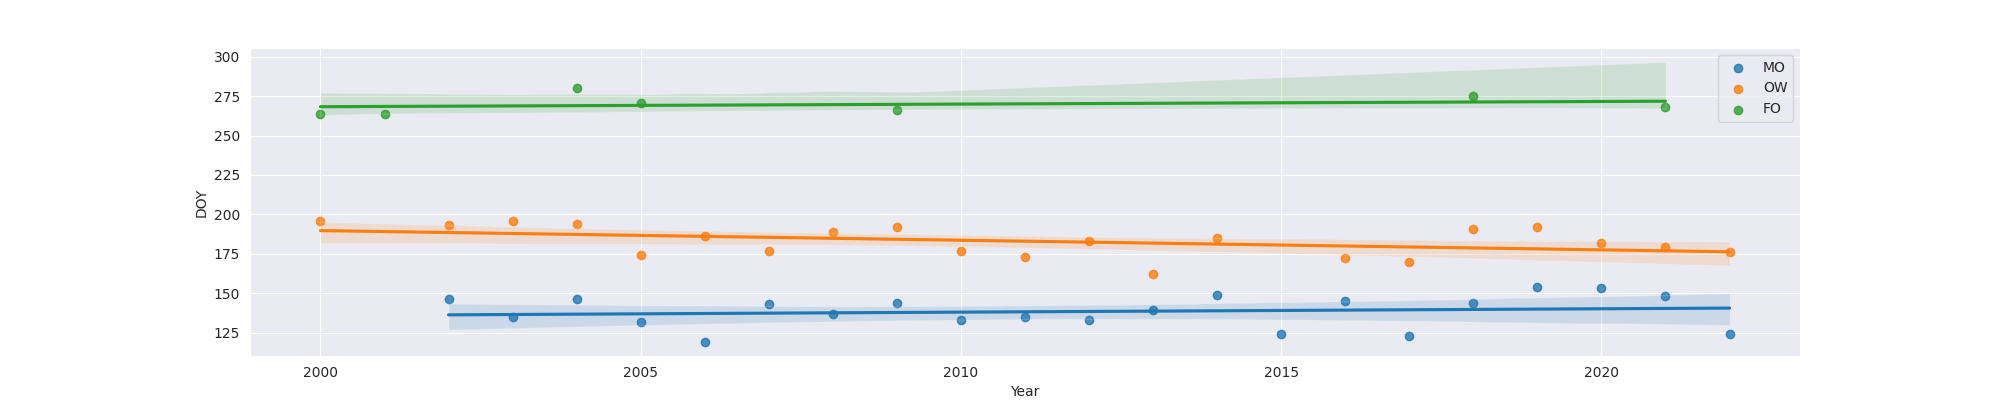

The file beside this chart, header and first rows:
Year, MO, OW, FO
2000, , 196.0, 264.0
2001, , , 264.0
2002, 146.0, 193.0, 
2003, 135.0, 196.0, 
2004, 146.0, 194.0, 280.0
2005, 132.0, 174.0, 271.0
2006, 119.0, 186.0, 
2007, 143.0, 177.0, 
2008, 137.0, 189.0, 
2009, 144.0, 192.0, 266.0
2010, 133.0, 177.0, 
2011, 135.0, 173.0, 
2012, 133.0, 183.0, 
2013, 139.0, 162.0, 
2014, 149.0, 185.0, 
2015, 124.0, , 
2016, 145.0, 172.0, 
2017, 123.0, 170.0, 
2018, 144.0, 191.0, 275.0
2019, 154.0, 192.0, 
2020, 153.0, 182.0, 
2021, 148.0, 179.0, 268.0
2022, 124.0, 176.0, 
